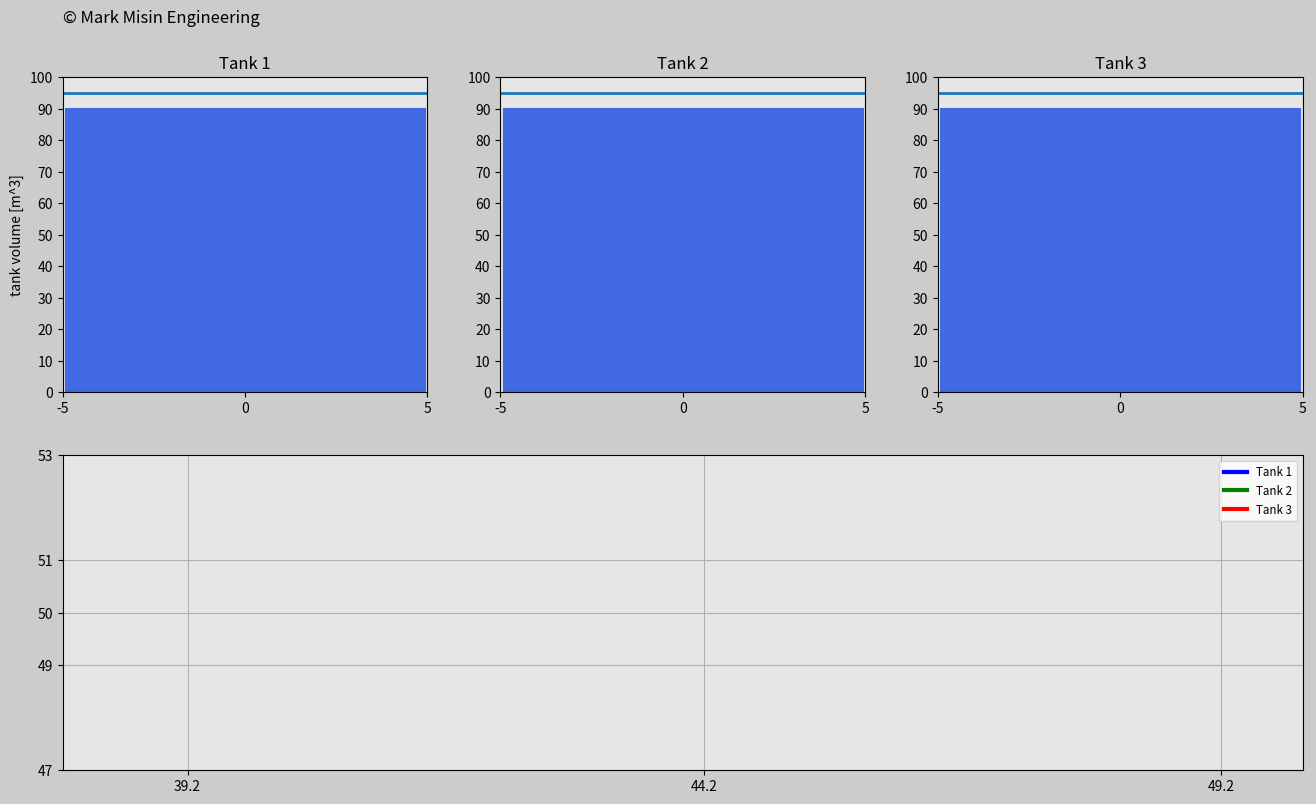

Python code for this plot:
'''
LICENSE AGREEMENT

In relation to this Python file:

1. Copyright of this Python file is owned by the author: Mark Misin

2. This Python code can be freely used and distributed

3. The copyright label in this Python file such as

copyright=ax_main.text(x,y,'© Mark Misin Engineering',size=z)

that indicate that the Copyright is owned by Mark Misin MUST NOT be removed.

WARRANTY DISCLAIMER!

This Python file comes with absolutely NO WARRANTY! In no event can the author of this Python file be held responsible for whatever happens in relation to this Python file. For example, if there is a bug in the code and because of that a project, invention, or whatever it is used for fails - the author is NOT RESPONSIBLE!
'''


import matplotlib.pyplot as plt
import matplotlib.gridspec as gridspec
import matplotlib.animation as animation
import numpy as np


for simul in range(2,3):

    radius=5
    bottom=0
    final_volume=100
    dVol=10
    width_ratio=1
    dt=0.04
    if simul==1:
        t0=0
        t_end=60
    else:
        t0=32.5
        t_end=50
    frame_amount=int(t_end/dt)
    t=np.arange(t0,t_end+dt,dt)


    volume_Tank1=np.zeros(len(t))
    volume_Tank2=np.zeros(len(t))
    volume_Tank3=np.zeros(len(t))


    # Create tank volume range values
    for i in range(0,len(t)):
        # Tank 1
        if t[i]<=22.5:
            volume_Tank1[i]=50+2*t[i]
        elif t[i]<=32.5:
            volume_Tank1[i]=95
            temp=i
        elif t[i]<=32.5+45**0.5:
            volume_Tank1[i]=95-(t[i]-t[temp])**2
            temp2=i
        elif t[i]<=42.5+45**0.5:
            volume_Tank1[i]=50+np.sin(2*np.pi*1*(t[i]-t[temp2]))
        else:
            volume_Tank1[i]=50

        # Tank 2
        if t[i]<=27.5:
            volume_Tank2[i]=40+2*t[i]
        elif t[i]<=32.5:
            volume_Tank2[i]=95
            temp=i
        elif t[i]<=32.5+45**0.5:
            volume_Tank2[i]=95-(t[i]-t[temp])**2
            temp2=i
        elif t[i]<=37.5+45**0.5:
            volume_Tank2[i]=50+3*np.sin(2*np.pi*1*(t[i]-t[temp2]))
            temp3=i
        elif t[i]<=42.5+45**0.5:
            volume_Tank2[i]=50+np.sin(2*np.pi*2*(t[i]-t[temp3]))
        else:
            volume_Tank2[i]=50

        # Tank 3
        if t[i]<=32.5:
            volume_Tank3[i]=30+2*t[i]
            temp=i
        elif t[i]<=32.5+45**0.5:
            volume_Tank3[i]=95-(t[i]-t[temp])**2
            temp2=i
        elif t[i]<=42.5+45**0.5:
            volume_Tank3[i]=50-np.sin(2*np.pi*1*(t[i]-t[temp2]))
        else:
            volume_Tank3[i]=50


    def update_plot(num):

        if num>=438:
            num=438
        tank_1.set_data([-radius*width_ratio,radius*width_ratio],
            [volume_Tank1[num],volume_Tank1[num]])
        tank_12.set_data([0,0],[-62,volume_Tank1[num]-62])
        # tnk_1.set_data(t[0:num],volume_Tank1[0:num])
        tnk_1Z.set_data(t[0:num],volume_Tank1[0:num])

        tank_2.set_data([-radius*width_ratio,radius*width_ratio],
            [volume_Tank2[num],volume_Tank2[num]])
        tank_22.set_data([0,0],[-62,volume_Tank2[num]-62])
        # tnk_2.set_data(t[0:num],volume_Tank2[0:num])
        tnk_2Z.set_data(t[0:num],volume_Tank2[0:num])

        tank_3.set_data([-radius*width_ratio,radius*width_ratio],
            [volume_Tank3[num],volume_Tank3[num]])
        tank_32.set_data([0,0],[-62,volume_Tank3[num]-62])
        # tnk_3.set_data(t[0:num],volume_Tank3[0:num])
        tnk_3Z.set_data(t[0:num],volume_Tank3[0:num])


        return tank_1,tank_12,tank_2,tank_22,tank_3,tank_32,\
        tnk_1Z,tnk_2Z,tnk_3Z,\


    # Set up your figure properties20
    fig=plt.figure(figsize=(16,9),dpi=120,facecolor=(0.8,0.8,0.8))
    gs=gridspec.GridSpec(2,3)

    # Create object for Tank1
    ax0=fig.add_subplot(gs[0,0],facecolor=(0.9,0.9,0.9))
    tank_1,=ax0.plot([],[],linewidth=2)
    tank_12,=ax0.plot([],[],'royalblue',linewidth=260)
    plt.xlim(-radius*width_ratio,radius*width_ratio)
    plt.ylim(bottom,final_volume)
    plt.xticks(np.arange(-radius,radius+1,radius))
    plt.yticks(np.arange(bottom,final_volume+dVol,dVol))
    plt.ylabel('tank volume [m^3]')
    plt.title('Tank 1')
    copyright=ax0.text(-radius*width_ratio,(final_volume+10)*3.2/3,'© Mark Misin Engineering',size=12)

    # Create object for Tank2
    ax1=fig.add_subplot(gs[0,1],facecolor=(0.9,0.9,0.9))
    tank_2,=ax1.plot([],[],linewidth=2)
    tank_22,=ax1.plot([],[],'royalblue',linewidth=260)
    plt.xlim(-radius*width_ratio,radius*width_ratio)
    plt.ylim(bottom,final_volume)
    plt.xticks(np.arange(-radius,radius+1,radius))
    plt.yticks(np.arange(bottom,final_volume+dVol,dVol))
    plt.title('Tank 2')


    # Create object for Tank3
    ax2=fig.add_subplot(gs[0,2],facecolor=(0.9,0.9,0.9))
    tank_3,=ax2.plot([],[],linewidth=2)
    tank_32,=ax2.plot([],[],'royalblue',linewidth=260)
    plt.xlim(-radius*width_ratio,radius*width_ratio)
    plt.ylim(bottom,final_volume)
    plt.xticks(np.arange(-radius,radius+1,radius))
    plt.yticks(np.arange(bottom,final_volume+dVol,dVol))
    plt.title('Tank 3')

    if simul==1:
        # Create volume function
        ax3=fig.add_subplot(gs[1,0:2], facecolor=(0.9,0.9,0.9))
        tnk_1,=ax3.plot([],[],'blue',linewidth=3,label='Tank 1')
        tnk_2,=ax3.plot([],[],'green',linewidth=3,label='Tank 2')
        tnk_3,=ax3.plot([],[],'red',linewidth=3,label='Tank 3')
        plt.xlim(0,t_end)
        plt.ylim(0,final_volume)
        plt.xticks([0,22.5,27.5,32.5,32.5+45**0.5,37.5+45**0.5,42.5+45**0.5,60])
        plt.yticks([0,10,20,30,40,50,60,70,80,90,100])
        plt.ylabel('tank volume [m^3]')
        plt.grid(True)
        plt.legend(loc='upper right',fontsize='small')

        # Create volume function zoomed
        ax4=fig.add_subplot(gs[1,2], facecolor=(0.9,0.9,0.9))
        tnk_1Z,=ax4.plot([],[],'blue',linewidth=3)
        tnk_2Z,=ax4.plot([],[],'green',linewidth=3)
        tnk_3Z,=ax4.plot([],[],'red',linewidth=3)
        plt.xlim(0,t_end)
        plt.ylim(0,final_volume)
        plt.xticks([0,22.5,27.5,32.5,32.5+45**0.5,37.5+45**0.5,42.5+45**0.5,60])
        plt.yticks([0,30,40,47,49,50,51,53,95,100])
        plt.axis([38,50,47,53])
        plt.grid(True)
    else:
        # Create volume function zoomed
        ax4=fig.add_subplot(gs[1,:], facecolor=(0.9,0.9,0.9))
        tnk_1Z,=ax4.plot([],[],'blue',linewidth=3,label='Tank 1')
        tnk_2Z,=ax4.plot([],[],'green',linewidth=3,label='Tank 2')
        tnk_3Z,=ax4.plot([],[],'red',linewidth=3,label='Tank 3')
        plt.xlim(0,t_end)
        plt.ylim(0,final_volume)
        plt.xticks([0,22.5,27.5,32.5,32.5+45**0.5,37.5+45**0.5,42.5+45**0.5,60])
        plt.yticks([0,30,40,47,49,50,51,53,95,100])
        plt.axis([38,50,47,53])
        plt.grid(True)
        plt.legend(loc='upper right',fontsize='small')


    if simul==1:
        plane_ani=animation.FuncAnimation(fig,update_plot,
            frames=frame_amount,interval=20,repeat=True,blit=True)
    else:
        plane_ani=animation.FuncAnimation(fig,update_plot,
            frames=frame_amount,interval=40,repeat=True,blit=True)
    plt.show()
